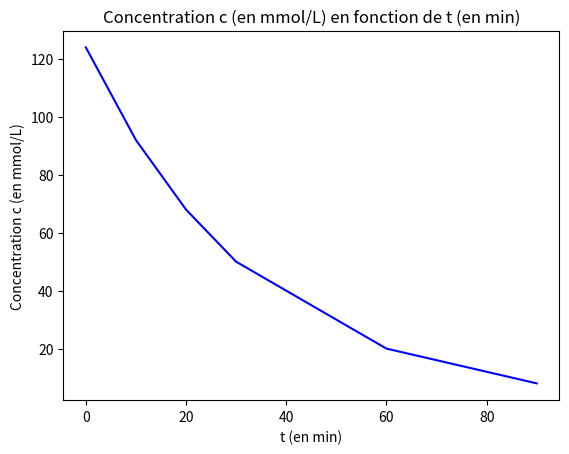

The script that saved this image:
from math import *
import matplotlib.pyplot as plt
import numpy as np
from scipy.stats import linregress

print("")
print("**************************************")
print("* Tracé de courbe de suivi cinétique *")
print("*   Activité 3 p. 120                *")
print("*************************Hatier 2020**")

print("")
print("Attention : le séparateur décimal est le point")
print("")

listet=[0.0,10.0,20.0,30.0,60.0,90.0]
listec=[124.0,92.0,68.0,50.0,20.0,8.0]
# première ligne à compléter
plt.plot(listet,listec,color="blue")
# seconde ligne à compléter
plt.title("Concentration c (en mmol/L) en fonction de t (en min)")
plt.xlabel("t (en min)")
plt.ylabel("Concentration c (en mmol/L)")
plt.show()
